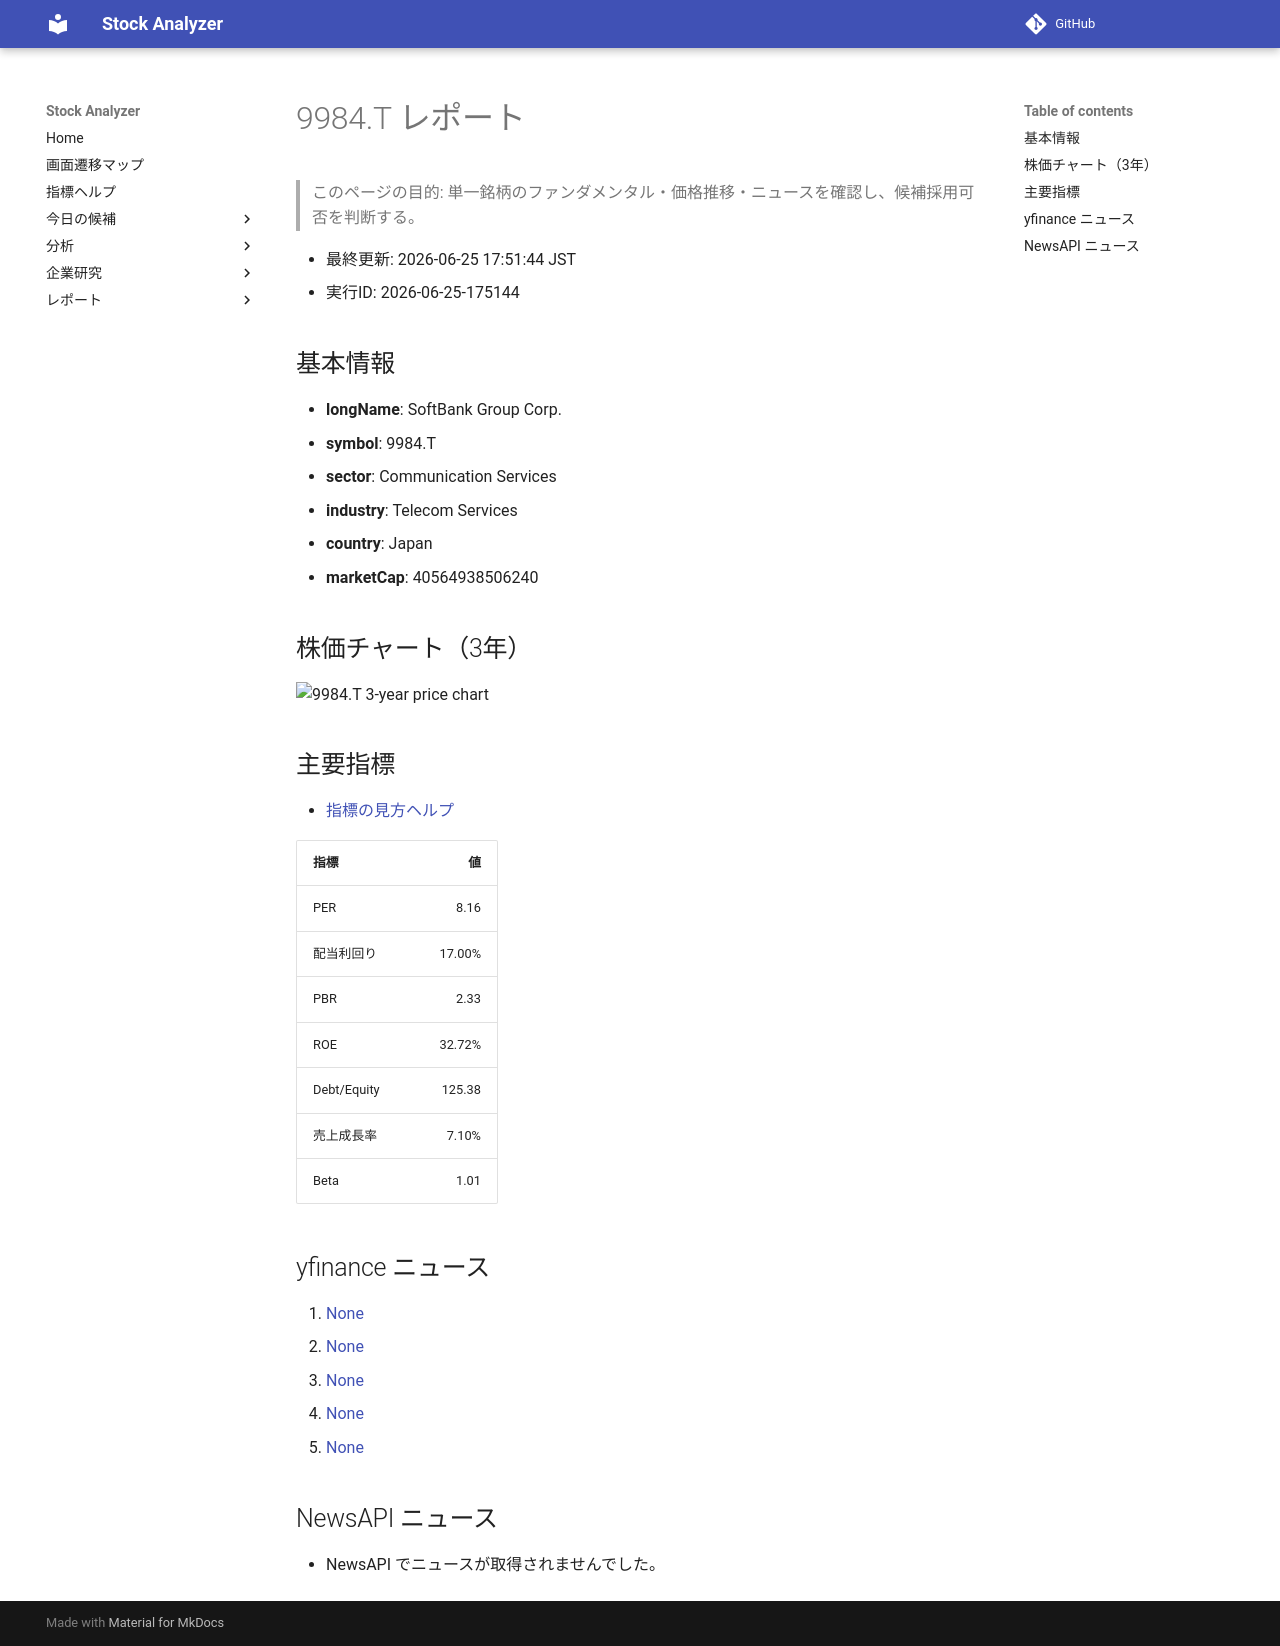

repository: Yumi-note/Making-APP · page: reports/2026-06-25/175144/9984_T/index.html · generator: mkdocs

# 9984.T レポート

> このページの目的: 単一銘柄のファンダメンタル・価格推移・ニュースを確認し、候補採用可否を判断する。

- 最終更新: 2026-06-25 17:51:44 JST
- 実行ID: 2026-06-25-175144

## 基本情報

- **longName**: SoftBank Group Corp.
- **symbol**: 9984.T
- **sector**: Communication Services
- **industry**: Telecom Services
- **country**: Japan
- **marketCap**: 40564938506240

## 株価チャート（3年）

![9984.T 3-year price chart](9984_T_3y.png)

## 主要指標

- [指標の見方ヘルプ](../../../../indicators.md)

| 指標 | 値 |
|---|---:|
| PER | 8.16 |
| 配当利回り | 17.00% |
| PBR | 2.33 |
| ROE | 32.72% |
| Debt/Equity | 125.38 |
| 売上成長率 | 7.10% |
| Beta | 1.01 |

## yfinance ニュース

1. [None](None)
2. [None](None)
3. [None](None)
4. [None](None)
5. [None](None)

## NewsAPI ニュース

- NewsAPI でニュースが取得されませんでした。
